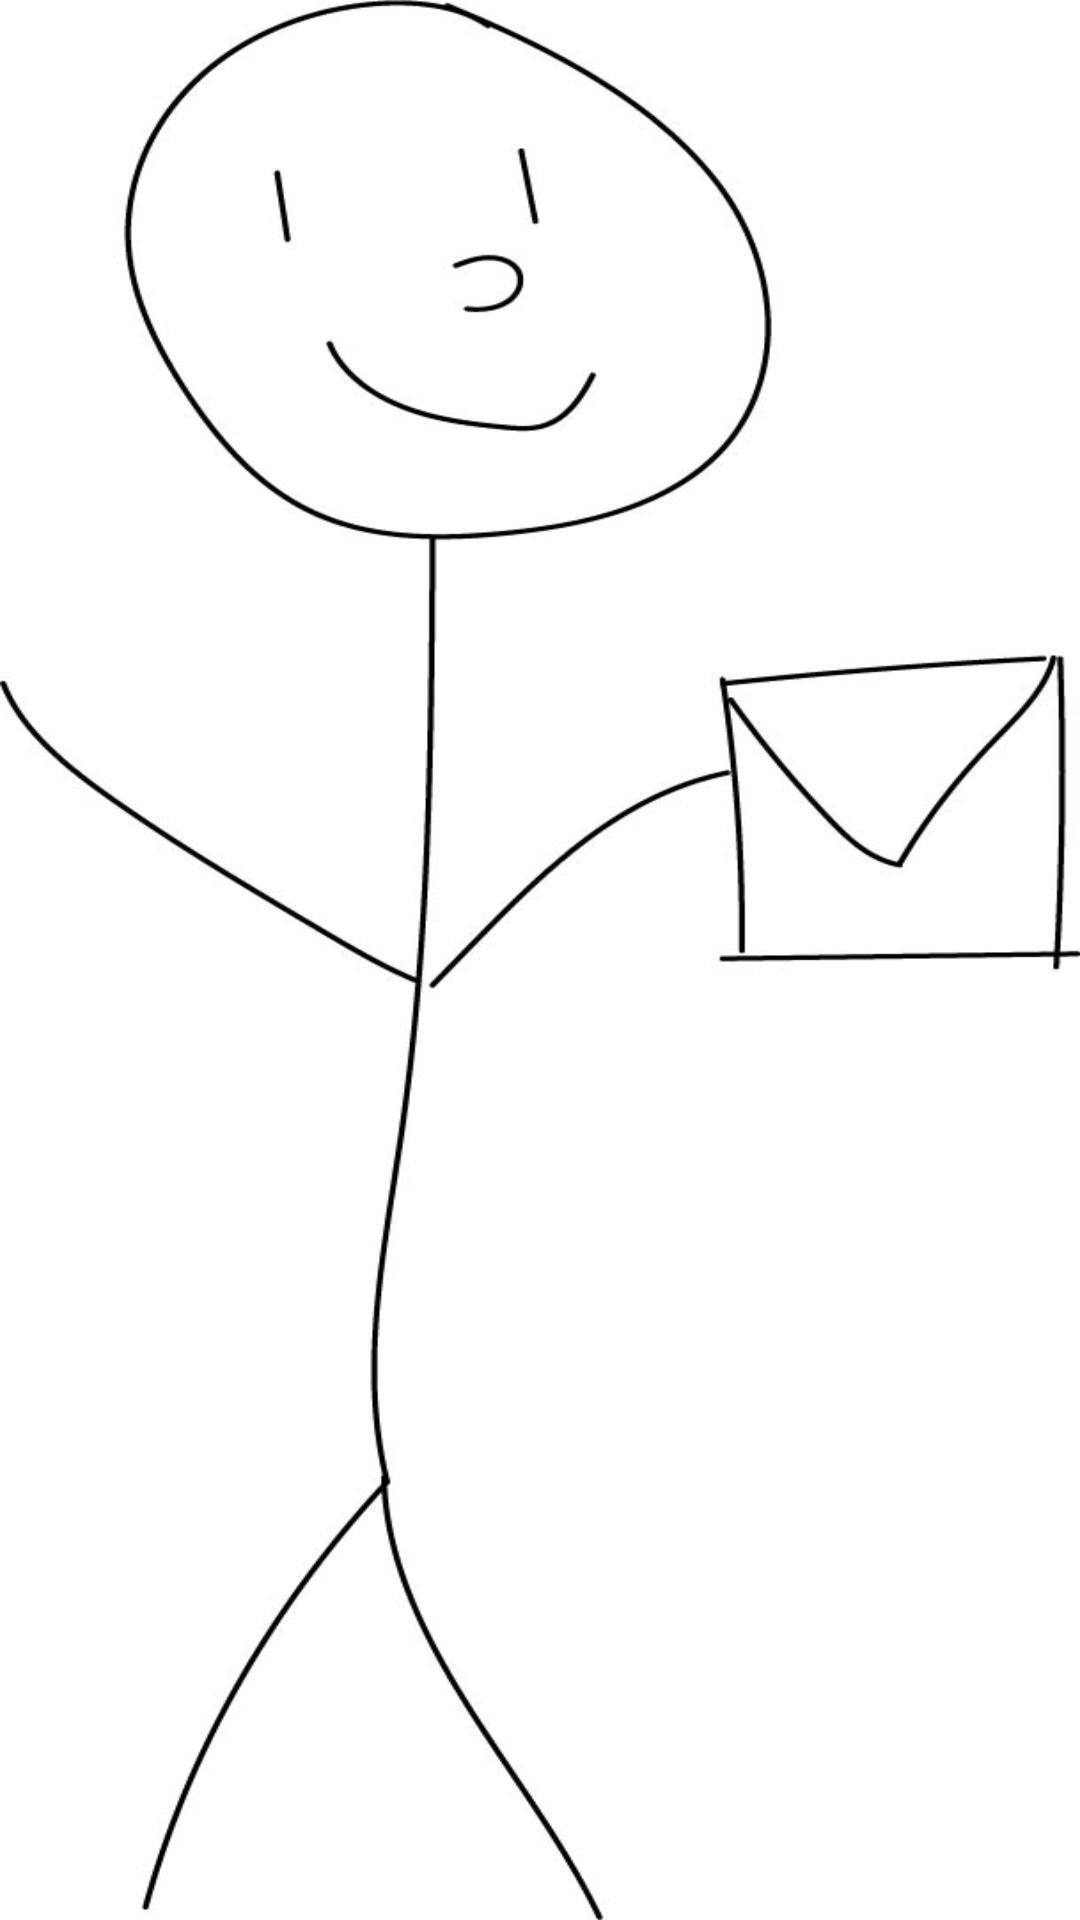

Android layout source for this screen:
<!-- AndroidManifest.xml: application theme Theme.OutOfMyChest -->
<!-- res/layout/activity_request_message.xml -->
<?xml version="1.0" encoding="utf-8"?>
<androidx.constraintlayout.widget.ConstraintLayout xmlns:android="http://schemas.android.com/apk/res/android"
    xmlns:app="http://schemas.android.com/apk/res-auto"
    xmlns:tools="http://schemas.android.com/tools"
    android:layout_width="match_parent"
    android:layout_height="match_parent"
    android:background="@drawable/recievemessagebackground"
    tools:context=".requestMessage">

</androidx.constraintlayout.widget.ConstraintLayout>
<!-- resources referenced by this layout -->
<resources>
  <!-- drawable recievemessagebackground: jpg bitmap (drawable, 41548 bytes) -->
  <style name="Theme.OutOfMyChest" parent="Theme.MaterialComponents.DayNight.DarkActionBar">
          
          <item name="colorPrimary">@color/purple_500</item>
          <item name="colorPrimaryVariant">@color/purple_700</item>
          <item name="colorOnPrimary">@color/white</item>
          
          <item name="colorSecondary">@color/teal_200</item>
          <item name="colorSecondaryVariant">@color/teal_700</item>
          <item name="colorOnSecondary">@color/black</item>
          
          <item name="android:statusBarColor" tools:targetApi="l">?attr/colorPrimaryVariant</item>
          
      </style>
  <!-- not gathered from this repository: default colours our renderer supplied (Android Studio template values) -->
  <color name="purple_500">#FF6200EE</color>
  <color name="purple_700">#FF3700B3</color>
  <color name="teal_200">#FF03DAC5</color>
  <color name="teal_700">#FF018786</color>
  <color name="black">#FF000000</color>
  <color name="white">#FFFFFFFF</color>
</resources>
